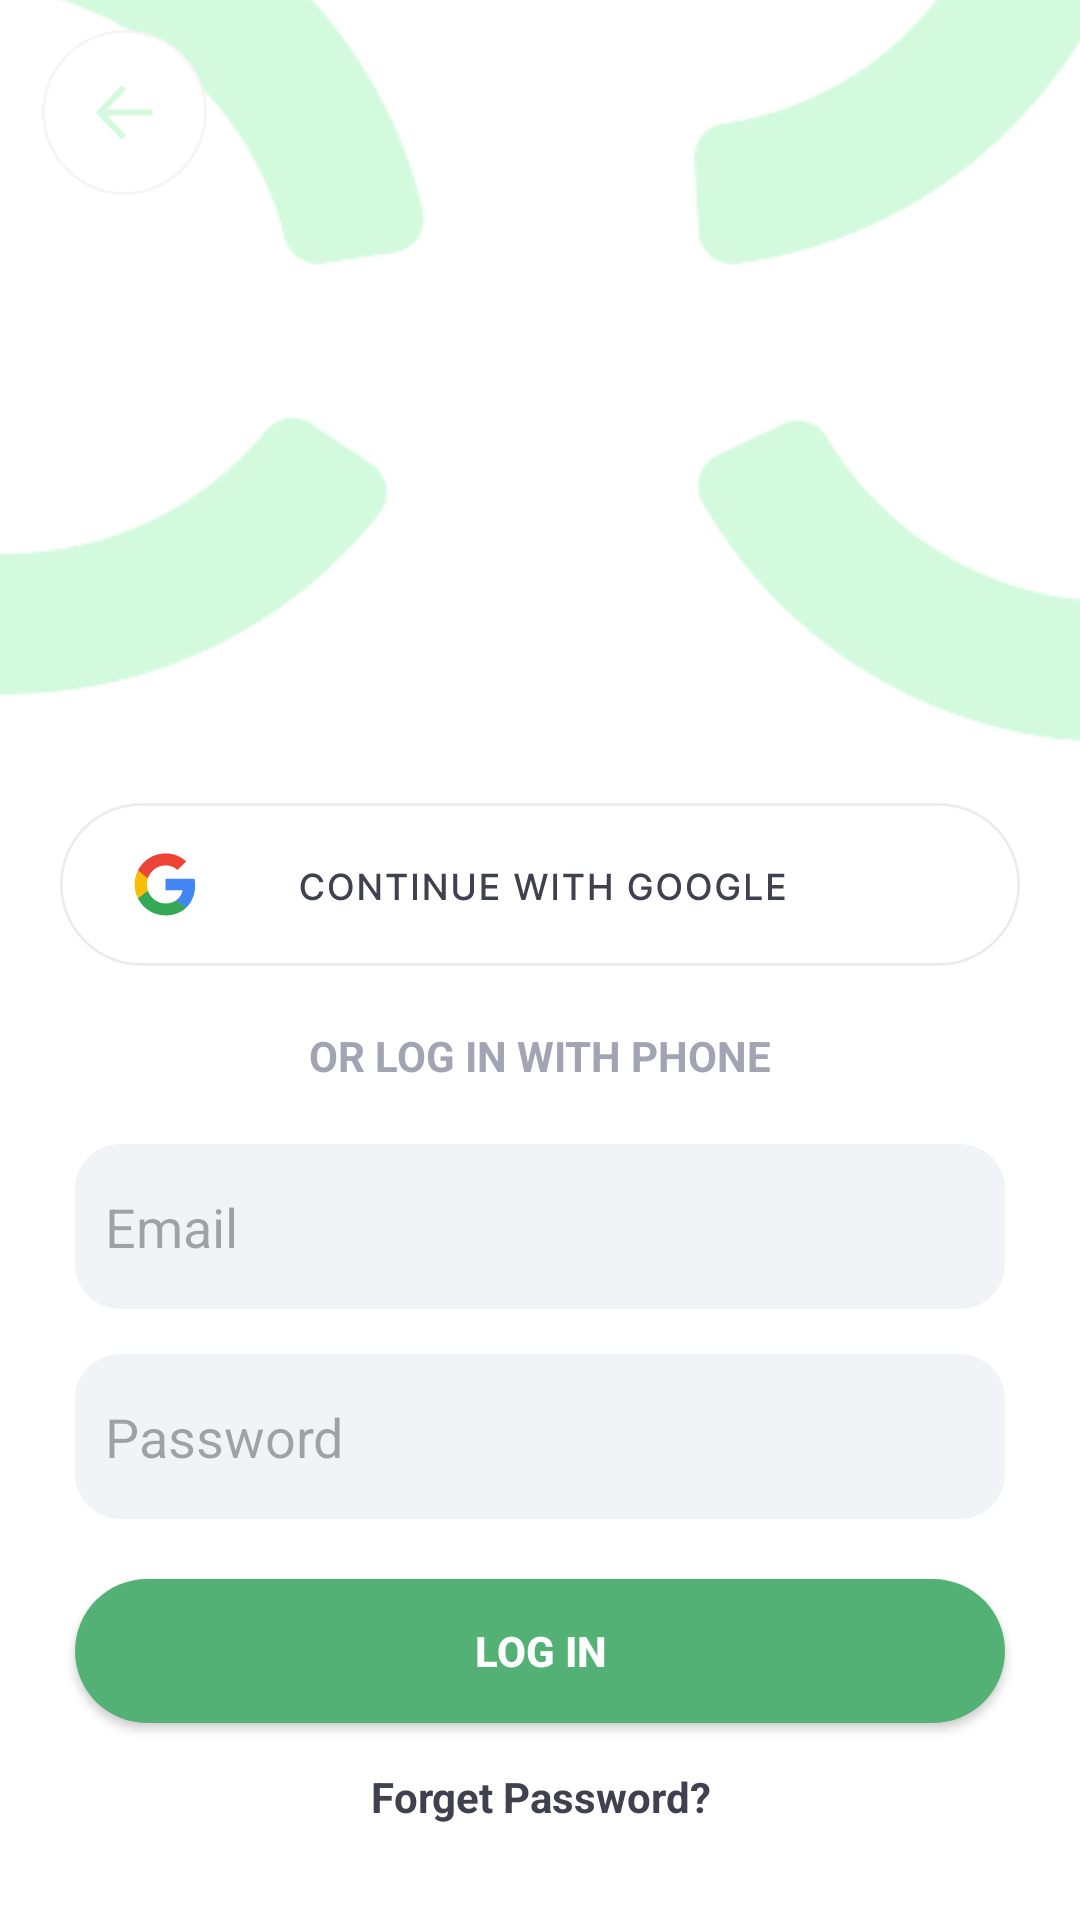

Write the Android layout XML for this screen, with the resource values it uses.
<!-- AndroidManifest.xml: application theme Theme.KrishiYog -->
<!-- res/layout/activity_login_screen.xml -->
<?xml version="1.0" encoding="utf-8"?>
<androidx.constraintlayout.widget.ConstraintLayout xmlns:android="http://schemas.android.com/apk/res/android"
    xmlns:app="http://schemas.android.com/apk/res-auto"
    xmlns:tools="http://schemas.android.com/tools"
    android:id="@+id/main"
    android:layout_width="match_parent"
    android:layout_height="match_parent"
    android:background="@color/white"
    tools:context=".LoginScreen">

    <ImageView
        android:layout_width="wrap_content"
        android:layout_height="wrap_content"
        android:src="@drawable/ic_back_round"
        app:layout_constraintStart_toStartOf="parent"
        android:layout_margin="10dp"
        android:elevation="5dp"
        app:layout_constraintTop_toTopOf="parent" />

    <ImageView
        android:id="@+id/login_img"
        android:layout_width="match_parent"
        android:layout_height="wrap_content"
        android:layout_marginTop="-30dp"
        android:src="@drawable/login_img"
        app:layout_constraintEnd_toEndOf="parent"
        app:layout_constraintStart_toStartOf="parent"
        app:layout_constraintTop_toTopOf="parent" />

    <androidx.appcompat.widget.AppCompatButton
        android:id="@+id/sign_with_google"
        android:layout_width="match_parent"
        android:layout_height="55dp"
        android:background="@drawable/google_btn"
        app:layout_constraintTop_toBottomOf="@id/login_img"
        android:elevation="10dp"
        android:layout_marginHorizontal="20dp"/>

    <TextView
        android:id="@+id/tView"
        android:layout_width="match_parent"
        android:layout_height="wrap_content"
        app:layout_constraintLeft_toLeftOf="parent"
        app:layout_constraintRight_toRightOf="parent"
        app:layout_constraintTop_toBottomOf="@id/sign_with_google"
        android:text="OR LOG IN WITH PHONE"
        android:textStyle="bold"
        android:textSize="14sp"
        android:textColor="@color/secondaryBlack"
        android:layout_marginTop="20dp"
        android:gravity="center"/>
    
    <LinearLayout
        android:id="@+id/linear1"
        android:layout_width="match_parent"
        android:layout_height="wrap_content"
        app:layout_constraintLeft_toLeftOf="parent"
        app:layout_constraintRight_toRightOf="parent"
        app:layout_constraintTop_toBottomOf="@id/tView"
        android:orientation="vertical"
        android:layout_marginTop="20dp"
        android:gravity="center">

        <androidx.appcompat.widget.AppCompatEditText
            android:id="@+id/email"
            android:layout_width="match_parent"
            android:layout_height="55dp"
            android:layout_marginHorizontal="25dp"
            android:hint="Email"
            android:textColor="@color/secondaryBlack"
            android:background="@drawable/editbox_round"/>

        <androidx.appcompat.widget.AppCompatEditText
            android:id="@+id/password"
            android:layout_width="match_parent"
            android:layout_height="55dp"
            android:layout_marginHorizontal="25dp"
            android:hint="Password"
            android:textColor="@color/secondaryBlack"
            android:layout_marginTop="15dp"
            android:background="@drawable/editbox_round"/>

        <androidx.appcompat.widget.AppCompatButton
            android:id="@+id/loginBtn"
            android:layout_width="match_parent"
            android:layout_height="wrap_content"
            android:background="@drawable/btn_primary"
            android:layout_marginTop="20dp"
            android:layout_marginHorizontal="25dp"
            android:textColor="@color/white"
            android:textStyle="bold"
            android:textSize="14sp"
            android:text="LOG IN"/>

        <TextView
            android:layout_width="match_parent"
            android:layout_height="wrap_content"
            android:text="Forget Password?"
            android:gravity="center"
            android:textColor="@color/primaryBlack"
            android:textSize="14sp"
            android:layout_marginTop="15dp"
            android:textStyle="bold"/>


    </LinearLayout>

    <TextView
        android:id="@+id/signUpBtn"
        android:layout_width="match_parent"
        android:layout_height="wrap_content"
        android:text="@string/signup"
        app:layout_constraintTop_toBottomOf="@id/linear1"
        android:layout_marginTop="60dp"
        android:gravity="center"
        android:textSize="14sp"
        android:textColor="@color/secondaryBlack"/>

</androidx.constraintlayout.widget.ConstraintLayout>
<!-- resources referenced by this layout -->
<resources>
  <color name="primaryBlack">#3F414E</color>
  <color name="secondaryBlack">#A1A4B2</color>
  <color name="white">#FFFFFFFF</color>
  <!-- drawable btn_primary (drawable) -->
  <?xml version="1.0" encoding="utf-8"?>
  <selector xmlns:android="http://schemas.android.com/apk/res/android">
  
      <item android:state_pressed="true">
          <shape android:shape="rectangle">
              <solid android:color="#FF437D4D"/>
              <stroke android:width="1dp" android:color="#FF53B175"/>
              <corners android:radius="38dp"/>
              <padding android:left="10dp" android:right="10dp"/>
          </shape>
      </item>
      <item>
          <shape android:shape="rectangle">
              <solid android:color="@color/primary"/>
              <corners android:radius="38dp"/>
              <padding android:left="10dp" android:right="10dp"/>
          </shape>
      </item>
  
  </selector>
  <!-- drawable editbox_round (drawable) -->
  <?xml version="1.0" encoding="utf-8"?>
  <selector xmlns:android="http://schemas.android.com/apk/res/android">
  
      <item>
          <shape android:shape="rectangle">
              <solid android:color="#F2F3F7"/>
              <corners android:radius="15dp"/>
              <padding android:left="10dp" android:right="10dp"/>
          </shape>
      </item>
  
  
  </selector>
  <!-- drawable google_btn: vector/xml drawable (drawable, 9001 chars, omitted) -->
  <!-- drawable ic_back_round (drawable) -->
  <vector xmlns:android="http://schemas.android.com/apk/res/android"
      android:width="63dp"
      android:height="63dp"
      android:viewportWidth="63"
      android:viewportHeight="63">
    <path
        android:strokeWidth="1"
        android:pathData="M31.5,54.5L31.5,54.5A27,27 0,0 1,4.5 27.5L4.5,27.5A27,27 0,0 1,31.5 0.5L31.5,0.5A27,27 0,0 1,58.5 27.5L58.5,27.5A27,27 0,0 1,31.5 54.5z"
        android:fillColor="#FFFFFF"
        android:strokeColor="#F5F5F5"/>
    <path
        android:pathData="M40.849,28.5L25.573,28.5L31.984,35.089L30.609,36.5L22.378,28.067C22.075,27.756 22.075,27.256 22.378,26.944L30.609,18.5L31.984,19.911L25.573,26.5L40.849,26.5L40.849,27.5L40.849,28.5Z"
        android:fillColor="@color/secondary"/>
  </vector>
  <!-- drawable login_img: png bitmap (drawable, 7529 bytes) -->
  <string name="signup">DONT HAVE AN ACCOUNT? <font color="#53B175">SIGN UP</font></string>
  <style name="Theme.KrishiYog" parent="Base.Theme.KrishiYog" />
  <color name="primary">#53B175</color>
  <color name="secondary">#D4FADE</color>
  <style name="Base.Theme.KrishiYog" parent="Theme.Material3.DayNight.NoActionBar">
          
          
      </style>
</resources>
